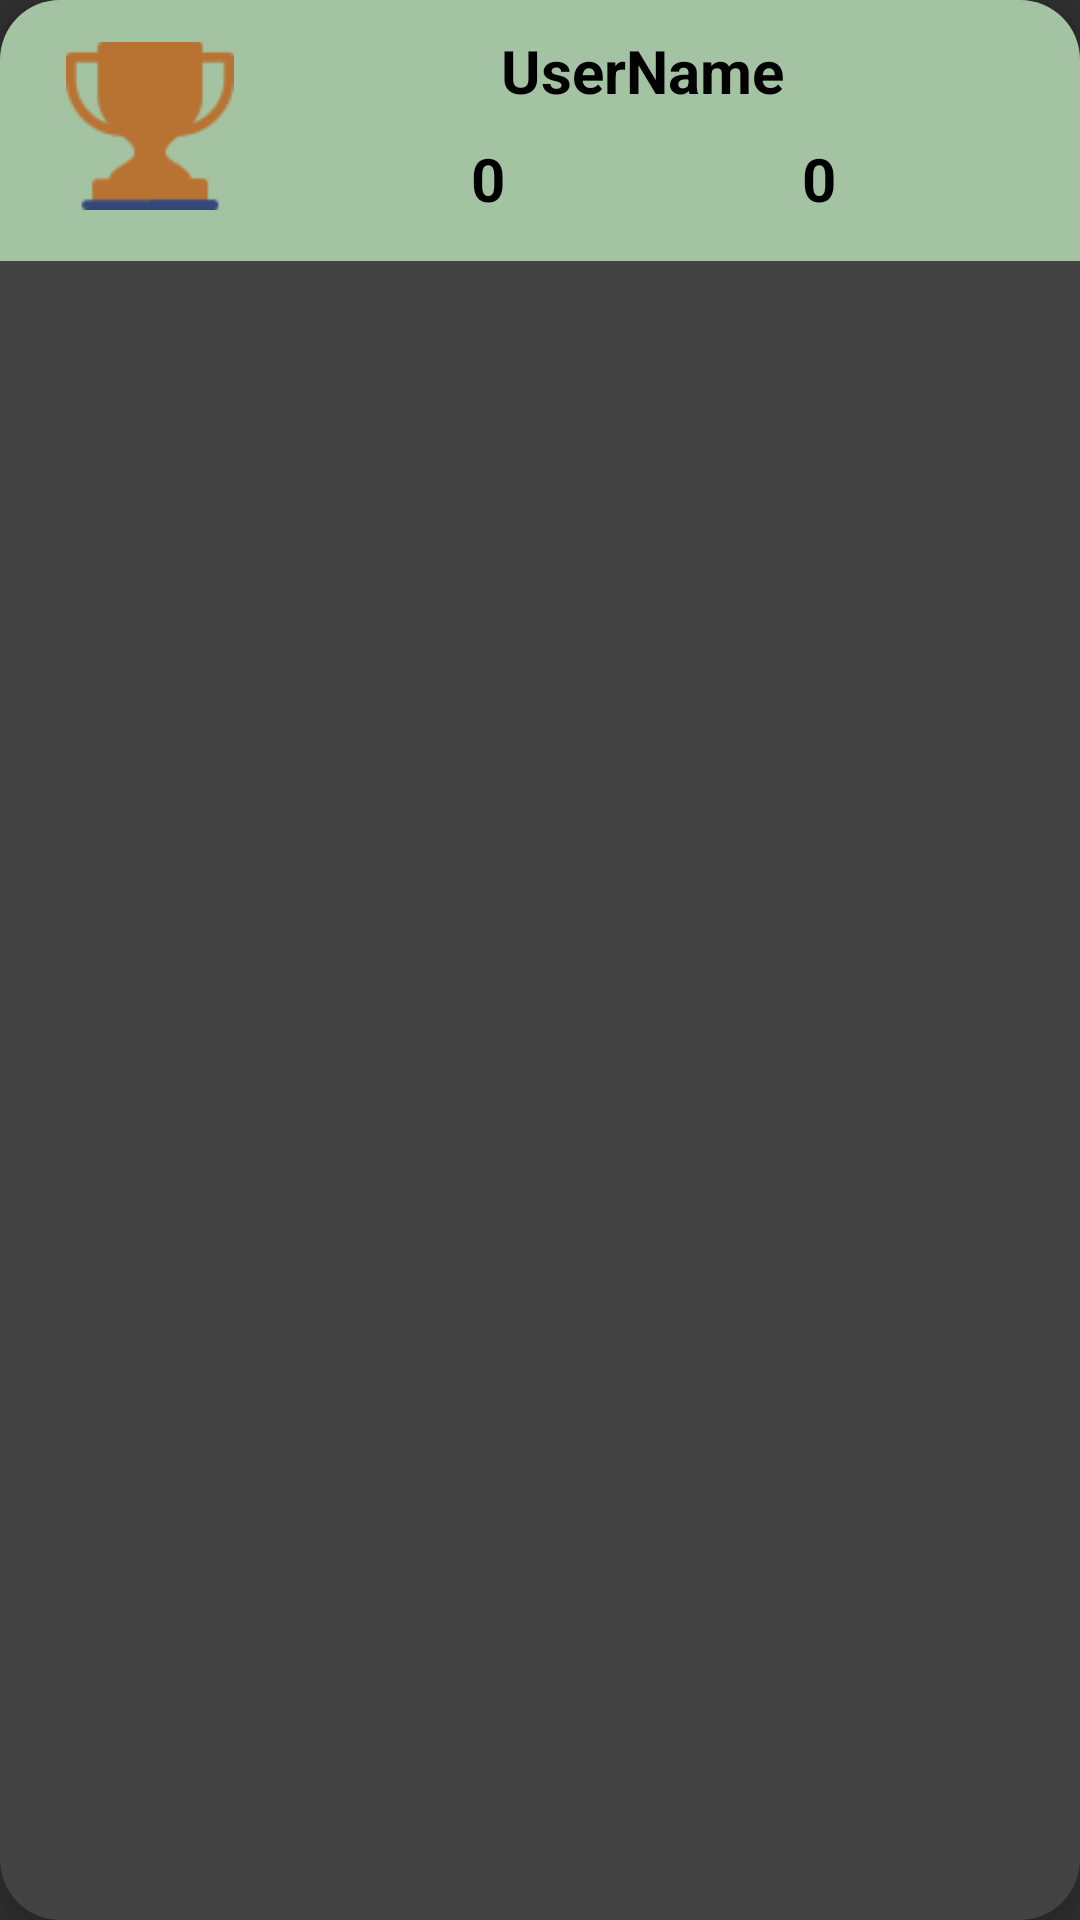

Layout XML and referenced resources for this Android screen:
<!-- AndroidManifest.xml: application theme Theme.QuizLearning -->
<!-- res/layout/rank_item_layout.xml -->
<?xml version="1.0" encoding="utf-8"?>
<androidx.cardview.widget.CardView xmlns:android="http://schemas.android.com/apk/res/android"
    android:layout_width="match_parent"
    android:layout_height="wrap_content"
    xmlns:app="http://schemas.android.com/apk/res-auto"
    android:id="@+id/rvTopic"
    android:layout_marginStart="12dp"
    android:layout_marginEnd="12dp"
    android:layout_marginHorizontal="10dp"
    android:layout_marginVertical="10dp"
    app:cardCornerRadius="20dp"
    app:cardElevation="8dp"

    >
    <androidx.constraintlayout.widget.ConstraintLayout
        android:layout_width="match_parent"
        android:layout_height="wrap_content"
        android:gravity="center"
        android:paddingBottom="10dp"
        android:background="@color/colorSecondary"
        >

        <TextView
            android:id="@+id/userName"
            android:layout_width="match_parent"
            android:layout_height="wrap_content"
            android:layout_marginStart="90dp"
            android:layout_marginTop="10dp"
            android:text="UserName"
            android:textSize="20sp"
            android:textColor="@color/black"
            android:textAlignment="center"
            app:layout_constraintTop_toTopOf="parent"
            app:layout_constraintStart_toStartOf="parent"
            app:layout_constraintEnd_toEndOf="parent"
            android:layout_marginEnd="22dp"
            android:textStyle="bold"
            />


        <ImageView
            android:layout_width="60dp"
            android:layout_height="70dp"
            android:id="@+id/ivTrophy"
            android:padding="7dp"
            android:layout_marginStart="20dp"
            android:scaleType="centerCrop"
            style="@style/logo"
            android:src="@drawable/copper"
            app:layout_constraintStart_toStartOf="parent"
            app:layout_constraintTop_toTopOf="parent"
            android:layout_marginTop="7dp"
            />

        <ImageView
            android:layout_width="30dp"
            android:layout_height="30dp"
            android:id="@+id/ivcorrectNum"
            android:padding="4dp"
            android:layout_marginStart="40dp"
            android:scaleType="centerCrop"
            style="@style/logo"
            android:src="@drawable/correct"
            app:layout_constraintStart_toEndOf="@id/ivTrophy"
            app:layout_constraintTop_toBottomOf="@id/userName"
            android:layout_marginTop="7dp"
            />

        <TextView
            android:id="@+id/tvCorrectNum"
            android:layout_width="wrap_content"
            android:layout_height="30dp"
            app:layout_constraintStart_toEndOf="@id/ivcorrectNum"
            app:layout_constraintTop_toBottomOf="@id/userName"
            android:layout_marginTop="7dp"
            android:textStyle="bold"
            android:text="0"
            android:gravity="center"
            android:textColor="@color/black"
            android:textSize="20sp"
            android:padding="2dp"
            android:layout_marginStart="5dp"/>

        <ImageView
            android:layout_width="30dp"
            android:layout_height="30dp"
            android:id="@+id/ivTime"
            android:padding="4dp"
            android:layout_marginStart="60dp"
            android:scaleType="centerCrop"
            style="@style/logo"
            android:src="@drawable/time"
            app:layout_constraintStart_toEndOf="@id/tvCorrectNum"
            app:layout_constraintTop_toBottomOf="@id/userName"
            android:layout_marginTop="7dp"
            />

        <TextView
            android:id="@+id/tvTime"
            android:layout_width="wrap_content"
            android:layout_height="30dp"
            app:layout_constraintStart_toEndOf="@id/ivTime"
            app:layout_constraintTop_toBottomOf="@id/userName"
            android:layout_marginTop="7dp"
            android:textStyle="bold"
            android:text="0"
            android:gravity="center"
            android:textColor="@color/black"
            android:textSize="20sp"
            android:padding="2dp"
            android:layout_marginStart="5dp"/>


    </androidx.constraintlayout.widget.ConstraintLayout>

</androidx.cardview.widget.CardView>
<!-- resources referenced by this layout -->
<resources>
  <color name="black">#FF000000</color>
  <color name="colorSecondary">#A4C3A2</color>
  <!-- drawable copper: png bitmap (drawable, 3341 bytes) -->
  <style name="logo">
          <item name="cornerSize">50%</item>
      </style>
  <style name="Theme.QuizLearning" parent="Base.Theme.QuizLearning" />
  <style name="Base.Theme.QuizLearning" parent="Theme.AppCompat.NoActionBar">
          
          
      </style>
</resources>
